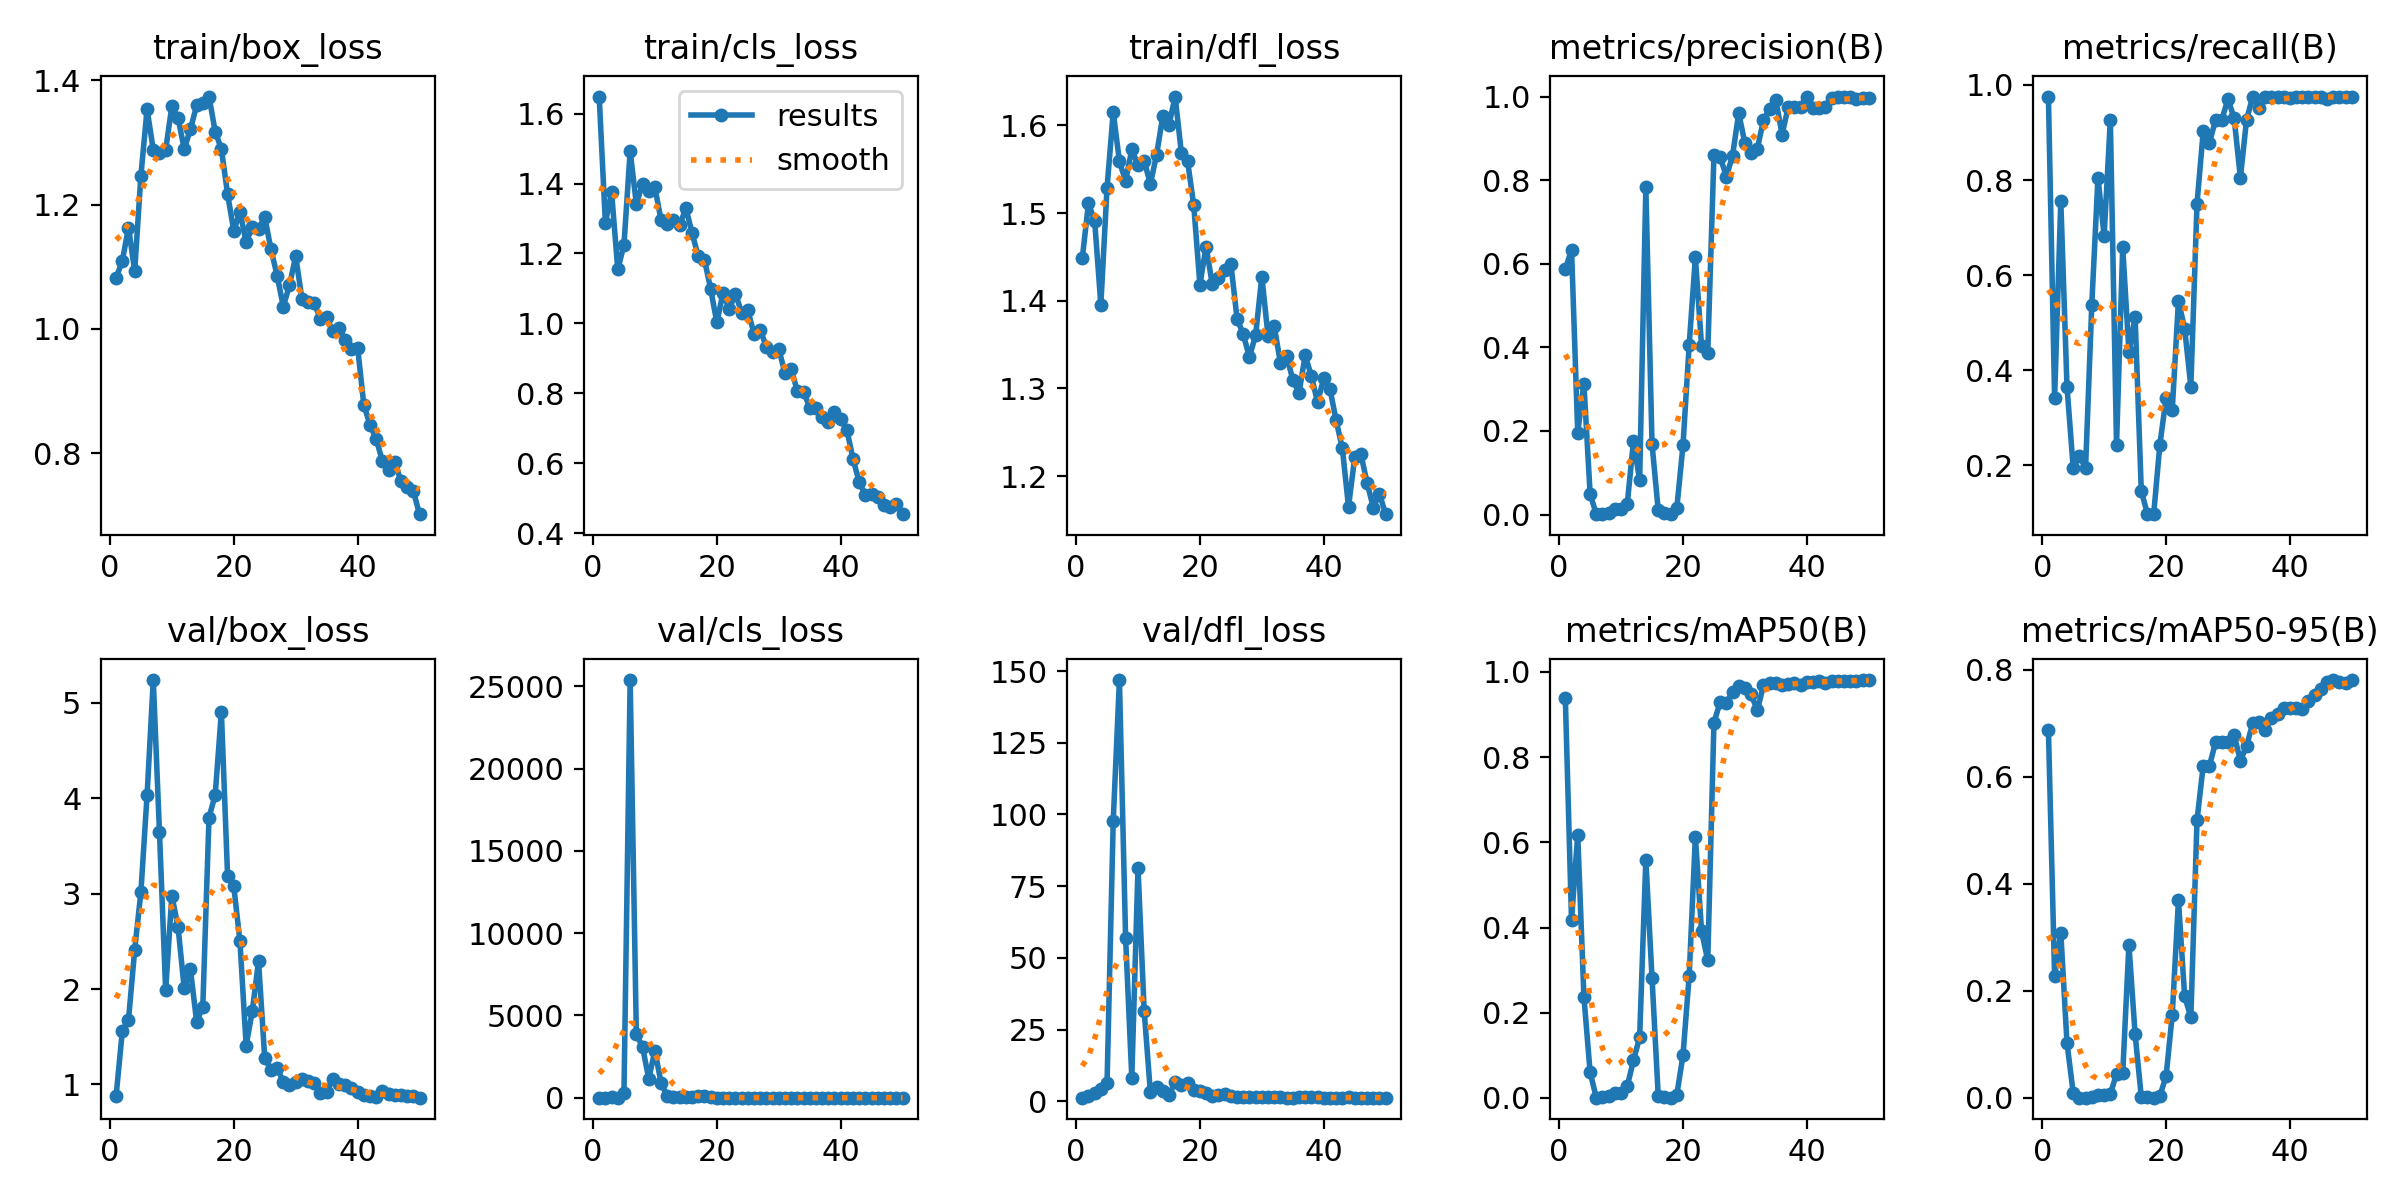

Data behind this chart, as committed beside it:
epoch, time, train/box_loss, train/cls_loss, train/dfl_loss, metrics/precision(B), metrics/recall(B), metrics/mAP50(B), metrics/mAP50-95(B), val/box_loss, val/cls_loss, val/dfl_loss, lr/pg0, lr/pg1, lr/pg2
1, 714.4, 1.082, 1.649, 1.448, 0.587, 0.9756, 0.9379, 0.6881, 0.8804, 2.963, 1.273, 0.00016, 0.00016, 0.00016
2, 1572, 1.109, 1.287, 1.511, 0.6339, 0.3415, 0.4178, 0.2276, 1.559, 1.994, 1.989, 0.0003333, 0.0003333, 0.0003333
3, 2200, 1.163, 1.376, 1.491, 0.196, 0.7561, 0.6184, 0.3086, 1.678, 15.82, 2.735, 0.0004994, 0.0004994, 0.0004994
4, 2767, 1.093, 1.154, 1.396, 0.313, 0.3659, 0.2374, 0.1024, 2.412, 5.431, 4.448, 0.0006584, 0.0006584, 0.0006584
5, 3304, 1.246, 1.224, 1.529, 0.04938, 0.1951, 0.06018, 0.00934, 3.015, 256.5, 6.217, 0.0008103, 0.0008103, 0.0008103
6, 3876, 1.353, 1.492, 1.615, 0.00102, 0.2195, 0.00057, 0.00012, 4.033, 25390, 97.69, 0.0009551, 0.0009551, 0.0009551
7, 4389, 1.288, 1.341, 1.559, 0.00222, 0.1951, 0.00112, 0.00015, 5.24, 3863, 146.9, 0.001093, 0.001093, 0.001093
8, 4953, 1.282, 1.398, 1.536, 0.00375, 0.5366, 0.00412, 0.00099, 3.648, 3085, 56.82, 0.001223, 0.001223, 0.001223
9, 5516, 1.287, 1.379, 1.573, 0.01234, 0.8049, 0.0119, 0.00517, 1.986, 1156, 8.242, 0.001347, 0.001347, 0.001347
10, 6072, 1.358, 1.389, 1.555, 0.01292, 0.6829, 0.01252, 0.0043, 2.979, 2855, 81.42, 0.001463, 0.001463, 0.001463
11, 6620, 1.339, 1.294, 1.56, 0.02589, 0.9268, 0.02747, 0.00736, 2.653, 886.6, 31.39, 0.001572, 0.001572, 0.001572
12, 7104, 1.289, 1.285, 1.533, 0.1754, 0.2439, 0.08832, 0.04435, 2.006, 80.83, 3.16, 0.001564, 0.001564, 0.001564
13, 7610, 1.321, 1.296, 1.567, 0.08214, 0.6585, 0.1422, 0.04547, 2.208, 42.3, 4.986, 0.001525, 0.001525, 0.001525
14, 8111, 1.359, 1.28, 1.61, 0.7826, 0.439, 0.5592, 0.2864, 1.658, 27.52, 3.47, 0.001485, 0.001485, 0.001485
15, 8630, 1.364, 1.33, 1.601, 0.1689, 0.5122, 0.2814, 0.1189, 1.816, 13.37, 2.293, 0.001446, 0.001446, 0.001446
16, 9142, 1.374, 1.258, 1.633, 0.01023, 0.1463, 0.00535, 0.00128, 3.799, 34.93, 6.588, 0.001406, 0.001406, 0.001406
17, 9657, 1.317, 1.192, 1.569, 0.00449, 0.09756, 0.00237, 0.00089, 4.035, 100.8, 5.695, 0.001366, 0.001366, 0.001366
18, 10145, 1.289, 1.182, 1.56, 0.00195, 0.09756, 0.00063, 0.00022, 4.905, 95.22, 6.511, 0.001327, 0.001327, 0.001327
19, 10636, 1.217, 1.099, 1.509, 0.01517, 0.2439, 0.00735, 0.00345, 3.188, 18.62, 3.769, 0.001287, 0.001287, 0.001287
20, 11153, 1.158, 1.003, 1.418, 0.1656, 0.3415, 0.09988, 0.03993, 3.078, 6.05, 3.473, 0.001248, 0.001248, 0.001248
21, 11657, 1.188, 1.088, 1.462, 0.4059, 0.3171, 0.2872, 0.1552, 2.499, 2.538, 2.831, 0.001208, 0.001208, 0.001208
22, 12164, 1.139, 1.041, 1.419, 0.6153, 0.5462, 0.6136, 0.3691, 1.406, 2.202, 1.857, 0.001168, 0.001168, 0.001168
23, 12699, 1.163, 1.085, 1.425, 0.4031, 0.4878, 0.3909, 0.1902, 1.774, 2.974, 2.211, 0.001129, 0.001129, 0.001129
24, 13221, 1.161, 1.03, 1.435, 0.3877, 0.3659, 0.3232, 0.1501, 2.292, 3.294, 2.55, 0.001089, 0.001089, 0.001089
25, 13723, 1.18, 1.038, 1.442, 0.8602, 0.7507, 0.8812, 0.5192, 1.277, 2.151, 1.767, 0.00105, 0.00105, 0.00105
26, 14241, 1.128, 0.9706, 1.379, 0.8558, 0.9024, 0.9291, 0.6211, 1.153, 1.234, 1.615, 0.00101, 0.00101, 0.00101
27, 14778, 1.086, 0.9809, 1.362, 0.8086, 0.878, 0.9276, 0.6207, 1.177, 0.9821, 1.585, 0.0009704, 0.0009704, 0.0009704
28, 15332, 1.036, 0.9339, 1.335, 0.8586, 0.9268, 0.9523, 0.6648, 1.024, 0.7459, 1.402, 0.0009308, 0.0009308, 0.0009308
29, 15857, 1.07, 0.9182, 1.361, 0.96, 0.9268, 0.9678, 0.6652, 0.9976, 0.6532, 1.408, 0.0008912, 0.0008912, 0.0008912
30, 16356, 1.117, 0.9276, 1.427, 0.8884, 0.9708, 0.9613, 0.6659, 1.021, 0.6803, 1.436, 0.0008516, 0.0008516, 0.0008516
31, 16872, 1.049, 0.8574, 1.36, 0.864, 0.9297, 0.9472, 0.6778, 1.057, 0.6846, 1.458, 0.000812, 0.000812, 0.000812
32, 17390, 1.043, 0.8698, 1.371, 0.8751, 0.8049, 0.9102, 0.6306, 1.038, 0.8254, 1.47, 0.0007724, 0.0007724, 0.0007724
33, 17917, 1.041, 0.8067, 1.329, 0.9437, 0.9268, 0.9683, 0.6577, 1.019, 0.6793, 1.431, 0.0007328, 0.0007328, 0.0007328
34, 18406, 1.016, 0.805, 1.337, 0.9702, 0.9756, 0.9744, 0.7006, 0.9117, 0.5675, 1.304, 0.0006932, 0.0006932, 0.0006932
35, 18908, 1.019, 0.7593, 1.31, 0.9914, 0.9512, 0.9749, 0.7019, 0.9238, 0.5405, 1.314, 0.0006536, 0.0006536, 0.0006536
36, 19403, 0.9961, 0.7592, 1.295, 0.9091, 0.9754, 0.9699, 0.6871, 1.061, 0.5268, 1.44, 0.000614, 0.000614, 0.000614
37, 19900, 1.002, 0.7336, 1.338, 0.9756, 0.9741, 0.9724, 0.7104, 1.004, 0.5448, 1.368, 0.0005744, 0.0005744, 0.0005744
38, 20399, 0.9814, 0.718, 1.314, 0.9748, 0.9756, 0.9735, 0.7177, 0.9908, 0.5481, 1.349, 0.0005348, 0.0005348, 0.0005348
39, 20908, 0.967, 0.7455, 1.284, 0.9756, 0.9744, 0.9696, 0.729, 0.9593, 0.5203, 1.344, 0.0004952, 0.0004952, 0.0004952
40, 21416, 0.9698, 0.7262, 1.312, 1, 0.9726, 0.9776, 0.7297, 0.9236, 0.4936, 1.3, 0.0004556, 0.0004556, 0.0004556
41, 21936, 0.8781, 0.6955, 1.3, 0.9736, 0.9756, 0.9771, 0.7298, 0.8885, 0.4929, 1.268, 0.000416, 0.000416, 0.000416
42, 22477, 0.8453, 0.6118, 1.263, 0.9731, 0.9756, 0.9781, 0.727, 0.8747, 0.5009, 1.262, 0.0003764, 0.0003764, 0.0003764
43, 23002, 0.8231, 0.5457, 1.232, 0.9756, 0.9751, 0.9744, 0.7417, 0.8662, 0.4877, 1.258, 0.0003368, 0.0003368, 0.0003368
44, 23502, 0.787, 0.5088, 1.165, 0.9957, 0.9756, 0.9794, 0.7538, 0.9304, 0.4648, 1.325, 0.0002972, 0.0002972, 0.0002972
45, 24008, 0.7723, 0.512, 1.221, 0.9983, 0.9756, 0.9796, 0.7649, 0.8943, 0.4685, 1.302, 0.0002576, 0.0002576, 0.0002576
46, 24513, 0.7865, 0.5036, 1.225, 1, 0.97, 0.9795, 0.7769, 0.8856, 0.4591, 1.283, 0.000218, 0.000218, 0.000218
47, 25028, 0.7544, 0.4807, 1.192, 0.999, 0.9756, 0.9797, 0.7805, 0.8903, 0.463, 1.274, 0.0001784, 0.0001784, 0.0001784
48, 25558, 0.7461, 0.4763, 1.164, 0.9952, 0.9756, 0.98, 0.7773, 0.8769, 0.4509, 1.272, 0.0001388, 0.0001388, 0.0001388
49, 26065, 0.7391, 0.4825, 1.179, 0.9968, 0.9756, 0.9801, 0.7763, 0.8759, 0.4437, 1.272, 9.92e-05, 9.92e-05, 9.92e-05
50, 26573, 0.7018, 0.4546, 1.156, 0.9973, 0.9756, 0.9811, 0.7811, 0.8609, 0.4328, 1.259, 5.96e-05, 5.96e-05, 5.96e-05
